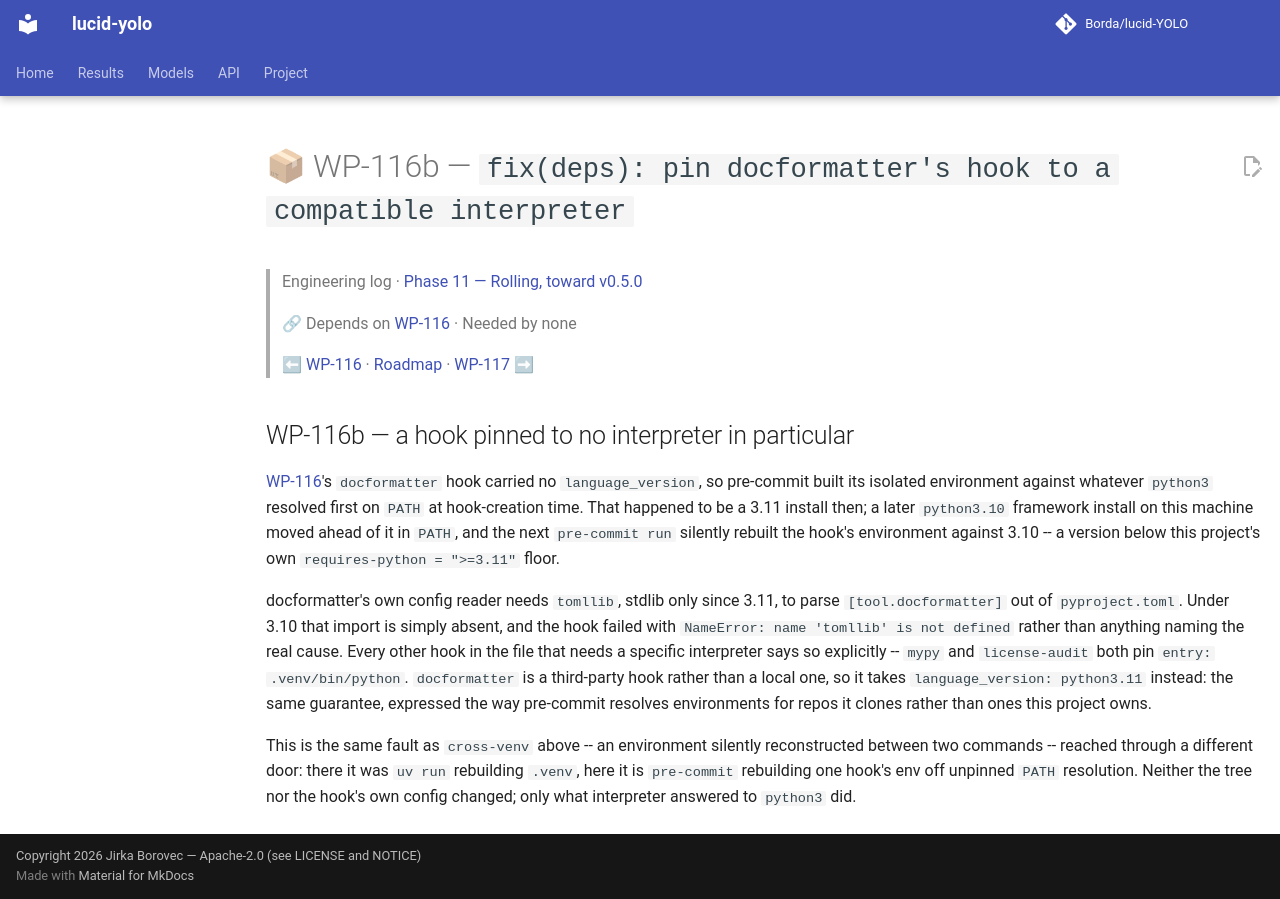

repository: Borda/lucid-YOLO · page: work_packages/wp-116b/index.html · generator: mkdocs

# 📦 WP-116b — `fix(deps): pin docformatter's hook to a compatible interpreter`

> Engineering log · [Phase 11 — Rolling, toward v0.5.0](../engineering/phase-11-rolling.md)
>
> 🔗 Depends on [WP-116](../work_packages/wp-116.md) · Needed by none
>
> ⬅ [WP-116](../work_packages/wp-116.md) · [Roadmap](../ROADMAP.md) · [WP-117](../work_packages/wp-117.md) ➡

<!-- --8<-- [start:engineering] -->

## WP-116b — a hook pinned to no interpreter in particular

<a id="wp-116b"></a>

[WP-116](../work_packages/wp-116.md)'s `docformatter` hook carried no `language_version`, so pre-commit built its isolated environment against whatever `python3` resolved first on `PATH` at hook-creation time. That happened to be a 3.11 install then; a later `python3.10` framework install on this machine moved ahead of it in `PATH`, and the next `pre-commit run` silently rebuilt the hook's environment against 3.10 -- a version below this project's own `requires-python = ">=3.11"` floor.

docformatter's own config reader needs `tomllib`, stdlib only since 3.11, to parse `[tool.docformatter]` out of `pyproject.toml`. Under 3.10 that import is simply absent, and the hook failed with `NameError: name 'tomllib' is not defined` rather than anything naming the real cause. Every other hook in the file that needs a specific interpreter says so explicitly -- `mypy` and `license-audit` both pin `entry: .venv/bin/python`. `docformatter` is a third-party hook rather than a local one, so it takes `language_version: python3.11` instead: the same guarantee, expressed the way pre-commit resolves environments for repos it clones rather than ones this project owns.

This is the same fault as `cross-venv` above -- an environment silently reconstructed between two commands -- reached through a different door: there it was `uv run` rebuilding `.venv`, here it is `pre-commit` rebuilding one hook's env off unpinned `PATH` resolution. Neither the tree nor the hook's own config changed; only what interpreter answered to `python3` did.

<!-- --8<-- [end:engineering] -->
